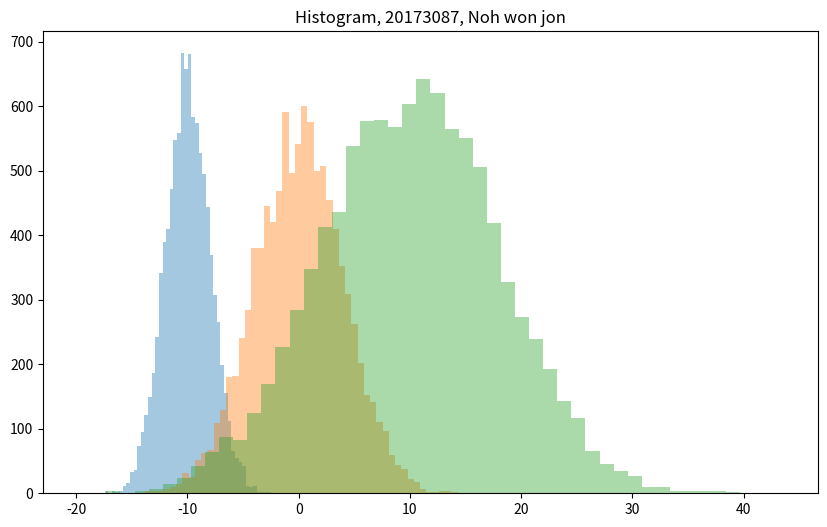

Here is the Python script that generated this plot:
print("11-7.     20173087 노원진\n")
import numpy as np 
import matplotlib.pyplot as plt 
mu1, sigma1 = -10, 2
mu2, sigma2 = 0, 4
mu3, sigma3 = 10, 8
Gauss1 = mu1 + sigma1 * np.random.randn(10000)
Gauss2 = mu2 + sigma2 * np.random.randn(10000) 
Gauss3 = mu3 + sigma3 * np.random.randn(10000) 
plt.figure(figsize=(10,6)) 
plt.hist(Gauss1, bins=50, alpha=0.4)
plt.hist(Gauss2, bins=50, alpha=0.4)
plt.hist(Gauss3, bins=50, alpha=0.4)
plt.title("Histogram, 20173087, Noh won jon")
plt.show()
